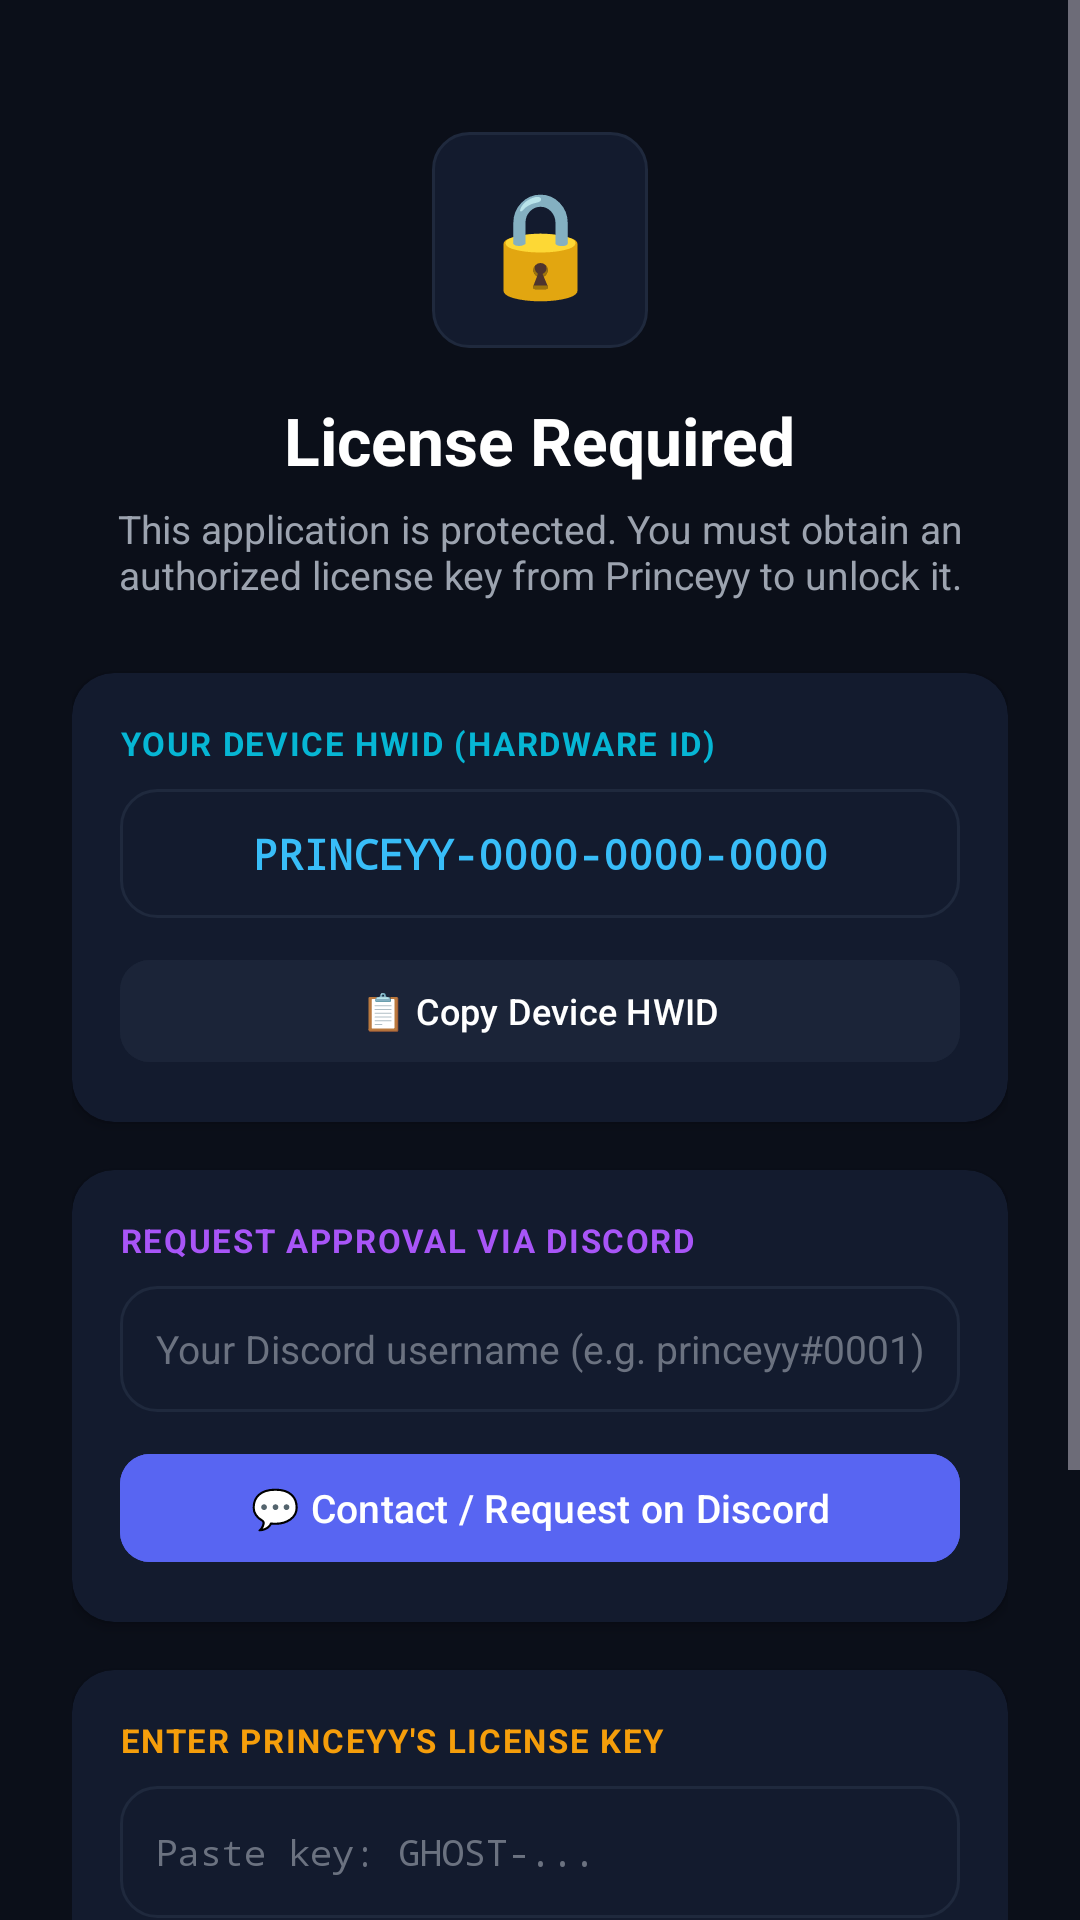

Android layout source for this screen:
<!-- AndroidManifest.xml: application theme Theme.GhostTrack -->
<!-- res/layout/layout_license_lock.xml -->
<?xml version="1.0" encoding="utf-8"?>
<ScrollView
    xmlns:android="http://schemas.android.com/apk/res/android"
    xmlns:app="http://schemas.android.com/apk/res-auto"
    android:id="@+id/layoutLockOverlay"
    android:layout_width="match_parent"
    android:layout_height="match_parent"
    android:background="@color/bg_main"
    android:fillViewport="true">

    <LinearLayout
        android:layout_width="match_parent"
        android:layout_height="wrap_content"
        android:orientation="vertical"
        android:gravity="center_horizontal"
        android:padding="24dp">

        
        <FrameLayout
            android:layout_width="72dp"
            android:layout_height="72dp"
            android:layout_marginTop="20dp"
            android:background="@drawable/bg_search_field">

            <TextView
                android:layout_width="match_parent"
                android:layout_height="match_parent"
                android:gravity="center"
                android:text="🔒"
                android:textSize="34sp" />
        </FrameLayout>

        <TextView
            android:layout_width="wrap_content"
            android:layout_height="wrap_content"
            android:layout_marginTop="16dp"
            android:text="License Required"
            android:textColor="@color/white"
            android:textSize="22sp"
            android:textStyle="bold" />

        <TextView
            android:layout_width="wrap_content"
            android:layout_height="wrap_content"
            android:layout_marginTop="6dp"
            android:gravity="center"
            android:text="This application is protected. You must obtain an authorized license key from Princeyy to unlock it."
            android:textColor="@color/text_secondary"
            android:textSize="13sp" />

        
        <androidx.cardview.widget.CardView
            android:layout_width="match_parent"
            android:layout_height="wrap_content"
            android:layout_marginTop="24dp"
            app:cardCornerRadius="14dp"
            app:cardBackgroundColor="@color/bg_card"
            app:cardElevation="2dp">

            <LinearLayout
                android:layout_width="match_parent"
                android:layout_height="wrap_content"
                android:orientation="vertical"
                android:padding="16dp">

                <TextView
                    android:layout_width="wrap_content"
                    android:layout_height="wrap_content"
                    android:text="YOUR DEVICE HWID (HARDWARE ID)"
                    android:textColor="@color/secondary"
                    android:textSize="11sp"
                    android:textStyle="bold"
                    android:letterSpacing="0.05" />

                <TextView
                    android:id="@+id/tvDeviceHwid"
                    android:layout_width="match_parent"
                    android:layout_height="wrap_content"
                    android:layout_marginTop="8dp"
                    android:background="@drawable/bg_search_field"
                    android:padding="12dp"
                    android:text="PRINCEYY-0000-0000-0000"
                    android:textColor="#38BDF8"
                    android:textSize="14sp"
                    android:fontFamily="monospace"
                    android:textAlignment="center"
                    android:textStyle="bold" />

                <com.google.android.material.button.MaterialButton
                    android:id="@+id/btnCopyHwid"
                    android:layout_width="match_parent"
                    android:layout_height="42dp"
                    android:layout_marginTop="10dp"
                    android:backgroundTint="@color/bg_chip"
                    android:text="📋 Copy Device HWID"
                    android:textAllCaps="false"
                    android:textColor="@color/white"
                    android:textSize="12sp"
                    app:cornerRadius="10dp" />
            </LinearLayout>
        </androidx.cardview.widget.CardView>

        
        <androidx.cardview.widget.CardView
            android:layout_width="match_parent"
            android:layout_height="wrap_content"
            android:layout_marginTop="16dp"
            app:cardCornerRadius="14dp"
            app:cardBackgroundColor="@color/bg_card"
            app:cardElevation="2dp">

            <LinearLayout
                android:layout_width="match_parent"
                android:layout_height="wrap_content"
                android:orientation="vertical"
                android:padding="16dp">

                <TextView
                    android:layout_width="wrap_content"
                    android:layout_height="wrap_content"
                    android:text="REQUEST APPROVAL VIA DISCORD"
                    android:textColor="@color/princeyy_purple"
                    android:textSize="11sp"
                    android:textStyle="bold"
                    android:letterSpacing="0.05" />

                <EditText
                    android:id="@+id/etDiscordTag"
                    android:layout_width="match_parent"
                    android:layout_height="42dp"
                    android:layout_marginTop="8dp"
                    android:background="@drawable/bg_search_field"
                    android:hint="Your Discord username (e.g. princeyy#0001)"
                    android:textColorHint="@color/text_muted"
                    android:textColor="@color/white"
                    android:textSize="13sp"
                    android:paddingStart="12dp"
                    android:paddingEnd="12dp"
                    android:inputType="text" />

                <com.google.android.material.button.MaterialButton
                    android:id="@+id/btnRequestDiscord"
                    android:layout_width="match_parent"
                    android:layout_height="44dp"
                    android:layout_marginTop="10dp"
                    android:backgroundTint="#5865F2"
                    android:text="💬 Contact / Request on Discord"
                    android:textAllCaps="false"
                    android:textColor="@color/white"
                    android:textSize="13sp"
                    app:cornerRadius="10dp" />
            </LinearLayout>
        </androidx.cardview.widget.CardView>

        
        <androidx.cardview.widget.CardView
            android:layout_width="match_parent"
            android:layout_height="wrap_content"
            android:layout_marginTop="16dp"
            app:cardCornerRadius="14dp"
            app:cardBackgroundColor="@color/bg_card"
            app:cardElevation="2dp">

            <LinearLayout
                android:layout_width="match_parent"
                android:layout_height="wrap_content"
                android:orientation="vertical"
                android:padding="16dp">

                <TextView
                    android:layout_width="wrap_content"
                    android:layout_height="wrap_content"
                    android:text="ENTER PRINCEYY'S LICENSE KEY"
                    android:textColor="@color/princeyy_gold"
                    android:textSize="11sp"
                    android:textStyle="bold"
                    android:letterSpacing="0.05" />

                <EditText
                    android:id="@+id/etLicenseKey"
                    android:layout_width="match_parent"
                    android:layout_height="44dp"
                    android:layout_marginTop="8dp"
                    android:background="@drawable/bg_search_field"
                    android:hint="Paste key: GHOST-..."
                    android:textColorHint="@color/text_muted"
                    android:textColor="@color/white"
                    android:textSize="12sp"
                    android:fontFamily="monospace"
                    android:paddingStart="12dp"
                    android:paddingEnd="12dp"
                    android:inputType="text" />

                <com.google.android.material.button.MaterialButton
                    android:id="@+id/btnActivateKey"
                    android:layout_width="match_parent"
                    android:layout_height="46dp"
                    android:layout_marginTop="12dp"
                    android:backgroundTint="@color/primary"
                    android:text="🔓 Activate &amp; Unlock GhostTrack"
                    android:textAllCaps="false"
                    android:textColor="@color/white"
                    android:textSize="13sp"
                    app:cornerRadius="10dp" />
            </LinearLayout>
        </androidx.cardview.widget.CardView>

        
        <TextView
            android:layout_width="wrap_content"
            android:layout_height="wrap_content"
            android:layout_marginTop="16dp"
            android:gravity="center"
            android:text="⏱️ Notice: Each key is assigned a time limit or scan limit by Princeyy. Once expired, the app automatically locks itself."
            android:textColor="@color/text_muted"
            android:textSize="11sp" />

        <TextView
            android:layout_width="wrap_content"
            android:layout_height="wrap_content"
            android:layout_marginTop="16dp"
            android:layout_marginBottom="24dp"
            android:text="👑 GhostTrack Security • Made by Princeyy"
            android:textColor="@color/princeyy_purple"
            android:textSize="11sp"
            android:textStyle="bold" />
    </LinearLayout>
</ScrollView>
<!-- resources referenced by this layout -->
<resources>
  <color name="bg_card">#131B2E</color>
  <color name="bg_chip">#1B2438</color>
  <color name="bg_main">#0B0F19</color>
  <color name="primary">#6366F1</color>
  <color name="princeyy_gold">#F59E0B</color>
  <color name="princeyy_purple">#A855F7</color>
  <color name="secondary">#06B6D4</color>
  <color name="text_muted">#6B7280</color>
  <color name="text_secondary">#9CA3AF</color>
  <color name="white">#FFFFFF</color>
  <!-- drawable bg_search_field (drawable) -->
  <?xml version="1.0" encoding="utf-8"?>
  <shape xmlns:android="http://schemas.android.com/apk/res/android"
      android:shape="rectangle">
      <corners android:radius="12dp" />
      <solid android:color="@color/bg_card" />
      <stroke
          android:width="1dp"
          android:color="@color/bg_card_stroke" />
  </shape>
  <style name="Theme.GhostTrack" parent="Theme.Material3.Dark.NoActionBar">
          <item name="colorPrimary">@color/primary</item>
          <item name="colorPrimaryVariant">@color/primary_variant</item>
          <item name="colorSecondary">@color/secondary</item>
          <item name="android:statusBarColor">@color/bg_main</item>
          <item name="android:navigationBarColor">@color/bg_main</item>
          <item name="android:windowBackground">@color/bg_main</item>
      </style>
  <color name="bg_card_stroke">#1F293D</color>
  <color name="primary_variant">#4F46E5</color>
</resources>
